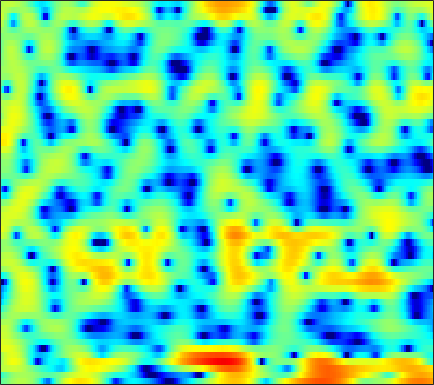

The file beside this chart, header and first rows:
-1.4703, -1.0828, -0.51047, 0.067211, 0.47964, 0.96316, 1.3756, 1.6305, 1.8683, 1.9923, 2.0116, 1.9289, 1.6891, 1.2819, 0.85291, 0.0978, -0.91582, -1.9004, -3.5714, -5.7556, -8.4857, -10.457, -10.588, -7.7705
-3.409, -2.626, -1.647, -0.7941, -0.2477, 0.3618, 0.8395, 1.11, 1.367, 1.508, 1.539, 1.492, 1.344, 1.11, 0.8858, 0.5262, 0.1181, -0.2069, -0.6401, -1.039, -1.356, -1.526, -1.623, -1.571
2.082, 2.233, 2.453, 2.651, 2.775, 2.871, 2.875, 2.818, 2.642, 2.35, 1.946, 1.578, 1.01, 0.3639, -0.1392, -0.8115, -1.462, -1.924, -2.478, -2.966, -3.422, -3.749, -4.226, -4.785
1.198, 2.121, 3.106, 3.816, 4.175, 4.431, 4.434, 4.272, 3.825, 3.109, 2.096, 1.11, -0.5673, -2.774, -4.907, -8.664, -14.05, -17.4, -13.64, -9.684, -7.265, -6.081, -5.054, -4.52
1.145, 1.979, 2.846, 3.436, 3.699, 3.826, 3.711, 3.452, 2.903, 2.104, 1.065, 0.1169, -1.347, -2.971, -4.216, -5.771, -7.016, -7.643, -8.005, -7.871, -7.296, -6.675, -5.711, -4.675
3.736, 3.845, 3.936, 3.942, 3.875, 3.666, 3.309, 2.937, 2.31, 1.516, 0.5629, -0.2606, -1.513, -2.962, -4.216, -6.198, -8.704, -11.15, -15.91, -25.38, -20.95, -15.03, -10.48, -7.473
3.442, 3.442, 3.363, 3.196, 3.013, 2.685, 2.264, 1.889, 1.323, 0.6911, 0.01635, -0.515, -1.252, -2.022, -2.604, -3.355, -4.03, -4.463, -4.877, -5.03, -4.892, -4.592, -3.991, -3.266
2.835, 2.815, 2.665, 2.373, 2.063, 1.532, 0.8858, 0.3398, -0.4416, -1.232, -1.947, -2.384, -2.773, -2.918, -2.886, -2.698, -2.423, -2.19, -1.863, -1.515, -1.153, -0.8788, -0.5294, -0.2117
2.633, 2.644, 2.495, 2.13, 1.701, 0.8972, -0.2206, -1.312, -3.202, -5.746, -9.149, -11.97, -12.71, -9.464, -7.08, -4.65, -2.882, -1.868, -0.8022, 0.008557, 0.6254, 0.9852, 1.342, 1.591
1.35, 1.555, 1.684, 1.625, 1.44, 0.9856, 0.2726, -0.4386, -1.611, -2.986, -4.371, -5.133, -5.332, -4.541, -3.622, -2.38, -1.313, -0.6573, 0.03695, 0.5286, 0.8487, 0.9955, 1.095, 1.126
-0.9873, -0.39, 0.2804, 0.7853, 1.061, 1.293, 1.376, 1.357, 1.252, 1.086, 0.9135, 0.8121, 0.7428, 0.7387, 0.7567, 0.7739, 0.7452, 0.6698, 0.47, 0.1261, -0.3627, -0.8006, -1.436, -2.043
-3.872, -2.749, -1.439, -0.3278, 0.3823, 1.179, 1.815, 2.191, 2.563, 2.812, 2.954, 2.993, 2.959, 2.817, 2.637, 2.295, 1.817, 1.34, 0.5054, -0.5888, -2.002, -3.344, -5.665, -8.934
-7.267, -5.63, -3.725, -2.094, -1.033, 0.1783, 1.184, 1.812, 2.479, 2.973, 3.297, 3.425, 3.446, 3.3, 3.088, 2.65, 2.028, 1.437, 0.4865, -0.6502, -2.005, -3.164, -4.877, -6.641
-9.081, -7.404, -5.393, -3.572, -2.322, -0.8301, 0.4416, 1.253, 2.153, 2.834, 3.285, 3.48, 3.555, 3.423, 3.188, 2.693, 1.998, 1.374, 0.4124, -0.6815, -1.846, -2.709, -3.733, -4.504
-10.07, -8.982, -7.092, -4.953, -3.367, -1.414, 0.2796, 1.347, 2.501, 3.351, 3.901, 4.137, 4.218, 4.04, 3.729, 3.093, 2.219, 1.396, 0.05899, -1.553, -3.394, -4.909, -6.984, -8.694
-21.83, -27.89, -13.2, -7.317, -4.401, -1.529, 0.5862, 1.816, 3.056, 3.905, 4.428, 4.617, 4.611, 4.318, 3.922, 3.163, 2.104, 1.093, -0.532, -2.514, -4.987, -7.288, -11.18, -16.18
-4.901, -4.603, -3.548, -2.027, -0.8443, 0.6245, 1.85, 2.585, 3.315, 3.77, 3.983, 3.982, 3.767, 3.335, 2.875, 2.044, 0.9732, 0.01588, -1.492, -3.335, -5.442, -7.104, -9.32, -10.98
0.6272, 0.8856, 1.318, 1.798, 2.147, 2.563, 2.883, 3.022, 3.06, 2.945, 2.651, 2.325, 1.804, 1.208, 0.7134, -0.0209, -0.8084, -1.485, -2.617, -4.046, -5.875, -7.744, -11.36, -17.12
2.187, 2.444, 2.71, 2.872, 2.93, 2.88, 2.66, 2.373, 1.801, 0.9855, -0.08328, -1.009, -2.326, -3.535, -4.159, -4.386, -4.18, -3.941, -3.668, -3.566, -3.75, -3.96, -4.229, -4.338
1.595, 1.913, 2.179, 2.264, 2.215, 1.976, 1.514, 1.011, 0.08969, -1.214, -3.004, -4.838, -8.405, -14.81, -27.41, -15.82, -9.528, -6.988, -4.716, -3.249, -2.276, -1.69, -1.024, -0.4543
0.2341, 0.6381, 0.937, 0.9857, 0.862, 0.5513, 0.09414, -0.3368, -1.023, -1.826, -2.784, -3.633, -4.798, -5.798, -6.15, -5.779, -4.824, -3.935, -2.776, -1.844, -1.044, -0.5551, -0.02127, 0.5057
0.3573, 0.6379, 0.6302, 0.2631, -0.2382, -1.06, -1.868, -2.312, -2.546, -2.413, -2.122, -1.855, -1.537, -1.27, -1.065, -0.7837, -0.5267, -0.3149, -0.1153, -0.01085, 0.05204, 0.02902, -0.04479, -0.06147
2.864, 2.75, 2.144, 0.9215, -0.4784, -3.353, -8.041, -12.83, -10.47, -5.29, -2.192, -0.6347, 0.7382, 1.607, 2.01, 2.265, 2.313, 2.196, 1.827, 1.274, 0.4074, -0.4285, -1.771, -3.442
3.961, 3.786, 3.26, 2.346, 1.402, -0.1498, -1.759, -2.538, -2.398, -1.261, 0.089, 0.9116, 1.685, 2.11, 2.21, 2.098, 1.727, 1.272, 0.5103, -0.5175, -1.833, -3.048, -5.181, -8.169
3.34, 3.41, 3.354, 3.143, 2.899, 2.541, 2.194, 1.991, 1.831, 1.762, 1.735, 1.658, 1.449, 1.047, 0.5951, -0.1901, -1.229, -2.109, -3.346, -4.624, -5.698, -6.46, -7.265, -7.829
2.792, 3.078, 3.342, 3.5, 3.558, 3.567, 3.508, 3.423, 3.244, 2.984, 2.587, 2.191, 1.487, 0.5132, -0.4238, -2.011, -4.031, -5.879, -8.835, -11.79, -13.37, -13.02, -11.65, -10.47
1.884, 2.25, 2.673, 3.034, 3.276, 3.534, 3.718, 3.79, 3.777, 3.613, 3.262, 2.862, 2.091, 1.028, -0.008469, -1.761, -4.04, -6.221, -9.884, -14.51, -16.74, -15.28, -12.7, -11.14
-0.1772, 0.05853, 0.4835, 1.053, 1.547, 2.237, 2.871, 3.265, 3.647, 3.825, 3.796, 3.612, 3.162, 2.462, 1.774, 0.6396, -0.7405, -1.867, -3.459, -4.919, -6.155, -6.843, -7.628, -8.336
-4.907, -5.692, -5.714, -4.198, -2.64, -0.6272, 1.015, 1.99, 2.964, 3.616, 3.987, 4.093, 4.044, 3.771, 3.441, 2.831, 2.072, 1.406, 0.4124, -0.6858, -1.905, -2.898, -4.454, -6.315
-8.749, -12.48, -15.41, -9.448, -5.917, -2.69, -0.5028, 0.6994, 1.88, 2.702, 3.234, 3.496, 3.68, 3.707, 3.631, 3.414, 3.071, 2.714, 2.126, 1.357, 0.413, -0.4531, -1.845, -3.61
-3.261, -3.531, -3.512, -2.979, -2.358, -1.437, -0.6042, -0.08803, 0.4507, 0.8322, 1.114, 1.293, 1.505, 1.728, 1.885, 2.072, 2.174, 2.192, 2.093, 1.86, 1.454, 1.053, 0.375, -0.4366
-0.7386, -0.7323, -0.7202, -0.71, -0.7165, -0.7921, -0.9778, -1.217, -1.669, -2.218, -2.705, -2.915, -2.798, -2.228, -1.594, -0.674, 0.1832, 0.7323, 1.293, 1.669, 1.861, 1.896, 1.821, 1.642
0.08858, 0.19, 0.1903, 0.01223, -0.2509, -0.8257, -1.696, -2.595, -4.233, -6.568, -9.973, -13.23, -14.23, -9.875, -6.963, -4.098, -2.025, -0.8466, 0.3622, 1.238, 1.866, 2.193, 2.478, 2.624
0.04714, 0.3477, 0.4875, 0.3252, 0.007256, -0.6795, -1.685, -2.658, -4.269, -6.255, -8.516, -9.961, -10.25, -8.409, -6.594, -4.381, -2.535, -1.423, -0.2061, 0.7159, 1.424, 1.824, 2.229, 2.492
0.6934, 1.131, 1.341, 1.175, 0.8235, 0.08991, -0.8987, -1.767, -2.99, -4.124, -4.946, -5.266, -5.159, -4.579, -3.909, -2.896, -1.891, -1.207, -0.4327, 0.1794, 0.6461, 0.9246, 1.23, 1.484
3.269, 3.5, 3.485, 3.103, 2.567, 1.509, 0.03954, -1.33, -3.471, -5.7, -7.192, -7.204, -6.064, -4.519, -3.468, -2.303, -1.487, -1.057, -0.7458, -0.6362, -0.7027, -0.7744, -0.8461, -0.7417
5.705, 5.711, 5.495, 4.967, 4.335, 3.122, 1.375, -0.3882, -3.633, -8.642, -15.59, -13.22, -7.734, -4.621, -3.203, -2.079, -1.604, -1.601, -2.02, -2.928, -4.28, -5.561, -7.215, -7.838
5.335, 5.388, 5.3, 4.988, 4.592, 3.82, 2.782, 1.84, 0.4471, -0.901, -1.887, -2.229, -2.27, -2.099, -2.014, -2.138, -2.569, -3.166, -4.337, -6.069, -8.583, -11.13, -16.42, -20.49
3.409, 3.791, 4.146, 4.302, 4.276, 4.056, 3.644, 3.234, 2.594, 1.896, 1.193, 0.6753, 0.003186, -0.7144, -1.313, -2.224, -3.335, -4.286, -5.76, -7.34, -8.956, -10.05, -11.08, -11.41
1.045, 2.059, 3.074, 3.754, 4.067, 4.256, 4.207, 4.043, 3.663, 3.132, 2.461, 1.859, 0.9509, -0.1111, -1.02, -2.381, -3.987, -5.306, -7.312, -9.546, -11.71, -13.1, -13.6, -12.87
-0.04868, 1.267, 2.568, 3.453, 3.901, 4.25, 4.351, 4.272, 3.978, 3.479, 2.775, 2.119, 1.063, -0.173, -1.243, -2.861, -4.689, -6.291, -8.736, -11.94, -16.71, -22.88, -26.41, -16.91
1.019, 1.754, 2.571, 3.201, 3.545, 3.838, 3.938, 3.871, 3.599, 3.087, 2.337, 1.618, 0.4407, -0.9852, -2.187, -3.942, -5.763, -7.11, -8.782, -10.12, -11.06, -11.45, -10.97, -9.655
1.647, 1.842, 2.122, 2.439, 2.686, 2.985, 3.18, 3.222, 3.074, 2.653, 1.923, 1.136, -0.2219, -1.996, -3.586, -6.076, -8.932, -10.96, -12.6, -12.22, -10.6, -9.272, -7.509, -5.77
0.417, -0.1076, -0.5755, -0.4855, 0.006582, 0.9365, 1.832, 2.333, 2.664, 2.584, 2.052, 1.357, -0.01066, -1.877, -3.68, -6.75, -10.9, -15.26, -20.59, -15.58, -10.91, -8.373, -5.686, -3.443
-2.551, -5.282, -11.83, -13.69, -7.407, -2.623, 0.09192, 1.349, 2.318, 2.63, 2.384, 1.879, 0.7817, -0.7779, -2.229, -4.415, -6.757, -8.246, -9.492, -9.392, -7.971, -6.376, -4.161, -2.021
-1.001, -2.01, -3.152, -3.165, -2.26, -0.5926, 0.8901, 1.716, 2.401, 2.619, 2.41, 1.964, 1.017, -0.3638, -1.705, -3.966, -6.922, -9.97, -16.15, -19.55, -12.16, -8.301, -4.786, -2.227
0.6736, 0.6579, 0.7004, 0.8996, 1.146, 1.551, 1.95, 2.183, 2.338, 2.278, 1.966, 1.56, 0.7822, -0.2598, -1.231, -2.799, -4.661, -6.131, -7.837, -8.244, -6.961, -5.52, -3.626, -2.045
0.646, 0.9361, 1.286, 1.591, 1.781, 1.975, 2.081, 2.09, 1.995, 1.773, 1.417, 1.083, 0.5454, -0.07655, -0.5666, -1.233, -1.857, -2.25, -2.576, -2.628, -2.411, -2.115, -1.641, -1.205
0.06926, 0.6182, 1.226, 1.667, 1.895, 2.051, 2.034, 1.918, 1.631, 1.219, 0.7288, 0.3565, -0.1023, -0.4745, -0.6506, -0.7624, -0.7508, -0.7078, -0.5729, -0.4069, -0.2633, -0.1852, -0.1425, -0.2293
-0.5508, 0.3562, 1.283, 1.905, 2.185, 2.313, 2.159, 1.861, 1.221, 0.3255, -0.7668, -1.636, -2.591, -2.986, -2.824, -2.115, -1.185, -0.5134, 0.2456, 0.8311, 1.214, 1.356, 1.341, 1.081
-0.9624, 0.2099, 1.341, 2.067, 2.359, 2.436, 2.159, 1.697, 0.693, -0.8675, -3.218, -5.78, -11.24, -16.43, -11.15, -5.861, -2.695, -1.051, 0.4802, 1.486, 2.112, 2.362, 2.419, 2.179
-0.8467, 0.05485, 0.9379, 1.481, 1.685, 1.711, 1.461, 1.088, 0.3169, -0.7984, -2.299, -3.632, -5.344, -5.954, -5.267, -3.481, -1.69, -0.5451, 0.644, 1.463, 1.962, 2.16, 2.204, 2.002
-0.1564, 0.1877, 0.4744, 0.5755, 0.5724, 0.4923, 0.3476, 0.2127, 0.002206, -0.2552, -0.5444, -0.7698, -0.9674, -0.9479, -0.7815, -0.3928, 0.08543, 0.4402, 0.8574, 1.187, 1.381, 1.435, 1.394, 1.197
0.9597, 0.7095, 0.1746, -0.5054, -1.026, -1.544, -1.65, -1.44, -0.9179, -0.3298, 0.1919, 0.5079, 0.8078, 0.9784, 1.059, 1.079, 1.04, 0.9518, 0.8077, 0.6761, 0.6079, 0.5903, 0.5908, 0.5744
2.479, 1.686, 0.1355, -2.175, -4.627, -8.698, -9.18, -6.319, -2.914, -0.6283, 0.8447, 1.583, 2.154, 2.333, 2.25, 1.885, 1.246, 0.6217, -0.3626, -1.373, -2.014, -2.033, -1.484, -0.6065
3.221, 2.54, 1.209, -0.7348, -2.557, -4.949, -5.25, -3.776, -1.476, 0.3103, 1.498, 2.023, 2.32, 2.223, 1.875, 1.071, -0.2208, -1.58, -4.137, -8.233, -15.64, -15.97, -8.301, -4
2.374, 2.285, 1.967, 1.492, 1.108, 0.7054, 0.5582, 0.6353, 0.8669, 1.123, 1.243, 1.179, 0.892, 0.3508, -0.2113, -1.198, -2.424, -3.544, -5.236, -6.99, -8.187, -7.983, -6.322, -4.187
1.566, 1.976, 2.304, 2.445, 2.44, 2.349, 2.184, 2.019, 1.754, 1.389, 0.8752, 0.397, -0.4099, -1.441, -2.308, -3.559, -4.741, -5.416, -6.019, -6.121, -5.783, -5.258, -4.238, -3.054
